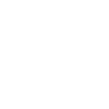
t = 0.00 s
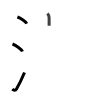
t = 3.75 s
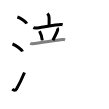
t = 7.50 s
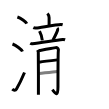
t = 11.50 s
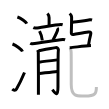
t = 15.25 s
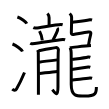
t = 19.00 s

The animated SVG that drew these frames (rendered in a browser with its animation timeline set to each time). Animation: 19 SMIL elements (animate=19); one cycle of 19.00 s.

<svg width="109px" height="109px" viewBox="0 0 px 109px" xmlns="http://www.w3.org/2000/svg" xmlns:xlink="http://www.w3.org/1999/xlink" xml:space="preserve" version="1.1"  baseProfile="full">
<path d="M17.38,17c3.31,1.16,8.54,4.78,9.37,6.59" style="fill:none;stroke:black;stroke-width:3;opacity:0">
  <animate attributeType="CSS" attributeName="opacity" from="0" to="1" begin="0s" dur="1s" repeatCount="0" fill="freeze" />
</path>
<path d="M12.5,44c3.53,1.32,9.12,5.44,10,7.5" style="fill:none;stroke:black;stroke-width:3;opacity:0">
  <animate attributeType="CSS" attributeName="opacity" from="0" to="1" begin="1s" dur="1s" repeatCount="0" fill="freeze" />
</path>
<path d="M12.25,89.21c1.5,1.31,3.31,1.36,4.25-0.25c2.75-4.7,5.5-10.45,8-16.45" style="fill:none;stroke:black;stroke-width:3;opacity:0">
  <animate attributeType="CSS" attributeName="opacity" from="0" to="1" begin="2s" dur="1s" repeatCount="0" fill="freeze" />
</path>
<path d="M47.44,13.5c0.67,0.73,1.67,2.37,1.67,4.23c0,2.57,0,4.04,0,8.1" style="fill:none;stroke:black;stroke-width:3;opacity:0">
  <animate attributeType="CSS" attributeName="opacity" from="0" to="1" begin="3s" dur="1s" repeatCount="0" fill="freeze" />
</path>
<path d="M33.33,27.7c0.53,0.26,2.35,0.3,2.88,0.26c2.99-0.23,20.03-3.21,24.55-3.4c0.88-0.04,1.42,0.13,1.86,0.26" style="fill:none;stroke:black;stroke-width:3;opacity:0">
  <animate attributeType="CSS" attributeName="opacity" from="0" to="1" begin="4s" dur="1s" repeatCount="0" fill="freeze" />
</path>
<path d="M39.51,31.13c1.81,3.46,2.63,7,2.79,9.29" style="fill:none;stroke:black;stroke-width:3;opacity:0">
  <animate attributeType="CSS" attributeName="opacity" from="0" to="1" begin="5s" dur="1s" repeatCount="0" fill="freeze" />
</path>
<path d="M57.24,28.01c0.42,0.39,0.47,1.45,0.42,1.78c-0.34,2.2-3.85,8.75-4.7,10.43" style="fill:none;stroke:black;stroke-width:3;opacity:0">
  <animate attributeType="CSS" attributeName="opacity" from="0" to="1" begin="6s" dur="1s" repeatCount="0" fill="freeze" />
</path>
<path d="M30.25,43.26c0.64,0.37,1.38,0.41,2.02,0.37c7.59-0.55,22.5-3.43,30.56-4.18c1.06-0.1,1.7,0.17,2.24,0.36" style="fill:none;stroke:black;stroke-width:3;opacity:0">
  <animate attributeType="CSS" attributeName="opacity" from="0" to="1" begin="7s" dur="1s" repeatCount="0" fill="freeze" />
</path>
<path d="M37.52,49.99c0.38,0.63,0.64,1.26,0.77,1.88c0.13,0.63,0.18,41.54,0.13,42.95" style="fill:none;stroke:black;stroke-width:3;opacity:0">
  <animate attributeType="CSS" attributeName="opacity" from="0" to="1" begin="8s" dur="1s" repeatCount="0" fill="freeze" />
</path>
<path d="M39.05,50.61c1.54-0.16,15.61-2.81,16.75-2.98c2.05-0.31,2.81,2.04,2.56,2.98c-0.25,0.91-0.38,23.41-0.38,36.12c0,11.27-2.77,6.33-5.58,2.91" style="fill:none;stroke:black;stroke-width:3;opacity:0">
  <animate attributeType="CSS" attributeName="opacity" from="0" to="1" begin="9s" dur="1s" repeatCount="0" fill="freeze" />
</path>
<path d="M39.05,62.19c5.24-0.94,13.81-1.85,18.41-2.32" style="fill:none;stroke:black;stroke-width:3;opacity:0">
  <animate attributeType="CSS" attributeName="opacity" from="0" to="1" begin="10s" dur="1s" repeatCount="0" fill="freeze" />
</path>
<path d="M39.44,73.59c4.09-0.47,13.04-1.88,17.77-2.2" style="fill:none;stroke:black;stroke-width:3;opacity:0">
  <animate attributeType="CSS" attributeName="opacity" from="0" to="1" begin="11s" dur="1s" repeatCount="0" fill="freeze" />
</path>
<path d="M72.61,22.25c3.67-0.52,10.89-1.25,17.36-2.47c0.96-0.18,1.54,0.14,2.02,0.3" style="fill:none;stroke:black;stroke-width:3;opacity:0">
  <animate attributeType="CSS" attributeName="opacity" from="0" to="1" begin="12s" dur="1s" repeatCount="0" fill="freeze" />
</path>
<path d="M69.71,13.49c1.07,1.06,1.88,2.15,1.9,3.63c0.04,3.13-0.16,11.38-0.27,15.71c-0.02,0.93,0.19,1.96,2.17,1.64c4.48-0.72,10.18-1.85,14.83-2.49c2.76-0.38,2.77,0.81,2.34,2.42c-0.82,3.1-1.33,5.43-2.17,10.85" style="fill:none;stroke:black;stroke-width:3;opacity:0">
  <animate attributeType="CSS" attributeName="opacity" from="0" to="1" begin="13s" dur="1s" repeatCount="0" fill="freeze" />
</path>
<path d="M69.7,47.66c5.07-0.36,14.2-1.72,21.27-2.04" style="fill:none;stroke:black;stroke-width:3;opacity:0">
  <animate attributeType="CSS" attributeName="opacity" from="0" to="1" begin="14s" dur="1s" repeatCount="0" fill="freeze" />
</path>
<path d="M70.09,47.87c0.57,1.19,1.03,2.59,1.06,4.43c0.15,8.19,0.09,26.64,0.09,32.2c0,13,6.88,11.53,13.65,11.53c10.81,0,11.5-2.78,11.5-9.12" style="fill:none;stroke:black;stroke-width:3;opacity:0">
  <animate attributeType="CSS" attributeName="opacity" from="0" to="1" begin="15s" dur="1s" repeatCount="0" fill="freeze" />
</path>
<path d="M72.15,59.54c3.67-0.53,11.97-1.5,16.13-2.47c0.95-0.22,1.54,0.14,2.02,0.3" style="fill:none;stroke:black;stroke-width:3;opacity:0">
  <animate attributeType="CSS" attributeName="opacity" from="0" to="1" begin="16s" dur="1s" repeatCount="0" fill="freeze" />
</path>
<path d="M71.45,69.5c3.67-0.53,11.55-1.75,16.79-2.47c0.96-0.13,1.54,0.14,2.02,0.3" style="fill:none;stroke:black;stroke-width:3;opacity:0">
  <animate attributeType="CSS" attributeName="opacity" from="0" to="1" begin="17s" dur="1s" repeatCount="0" fill="freeze" />
</path>
<path d="M71.57,80c3.67-0.53,13.18-1.25,18.45-1.97c0.96-0.13,1.54,0.14,2.02,0.3" style="fill:none;stroke:black;stroke-width:3;opacity:0">
  <animate attributeType="CSS" attributeName="opacity" from="0" to="1" begin="18s" dur="1s" repeatCount="0" fill="freeze" />
</path>
</svg>
